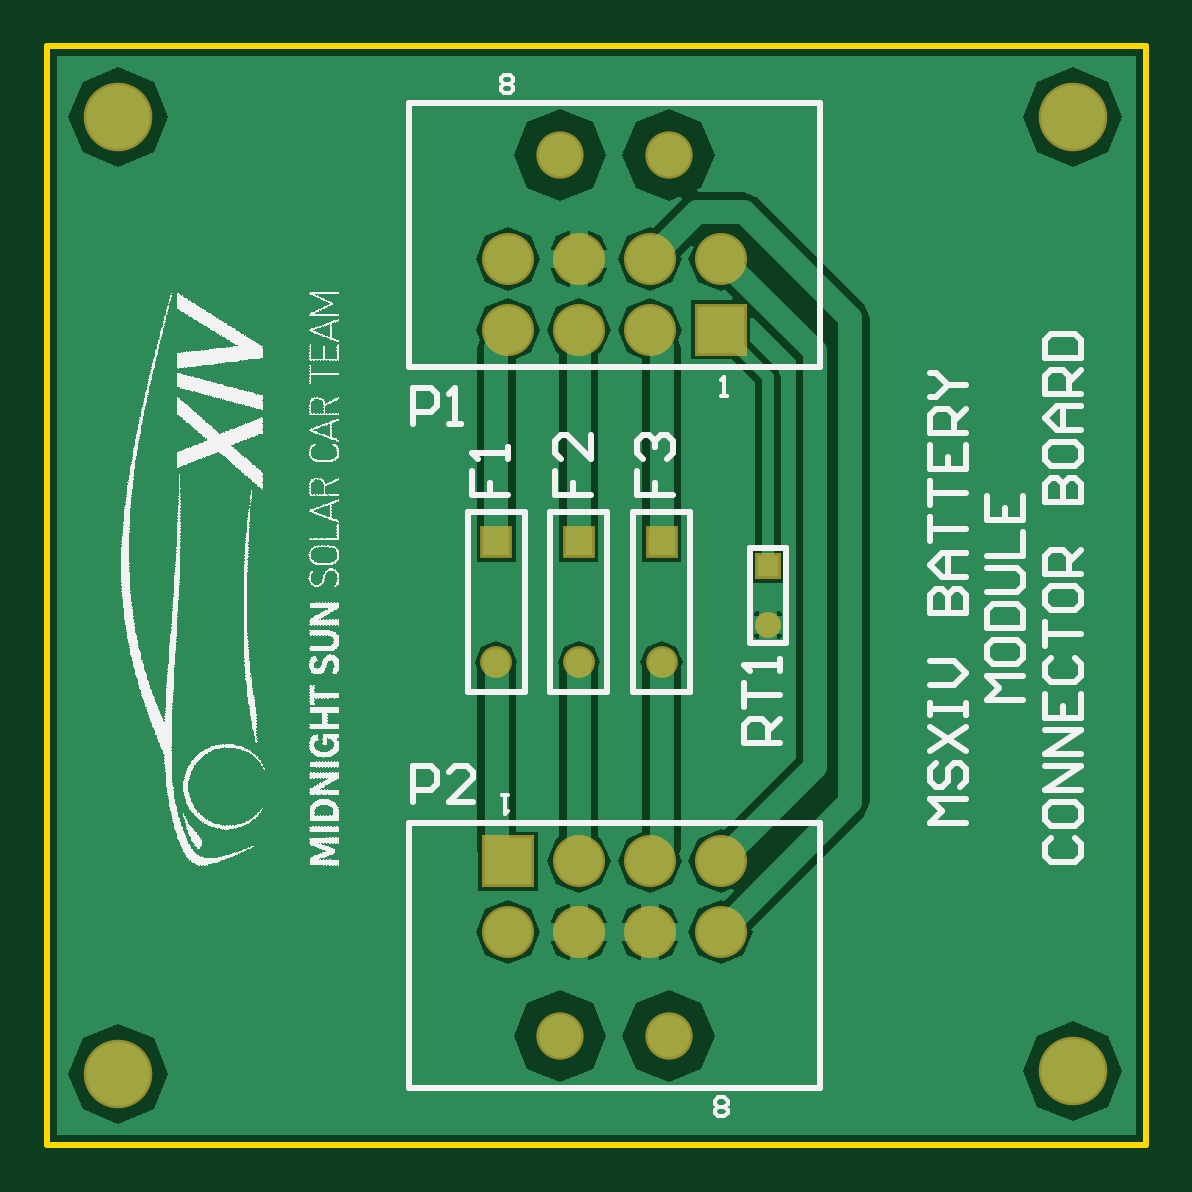
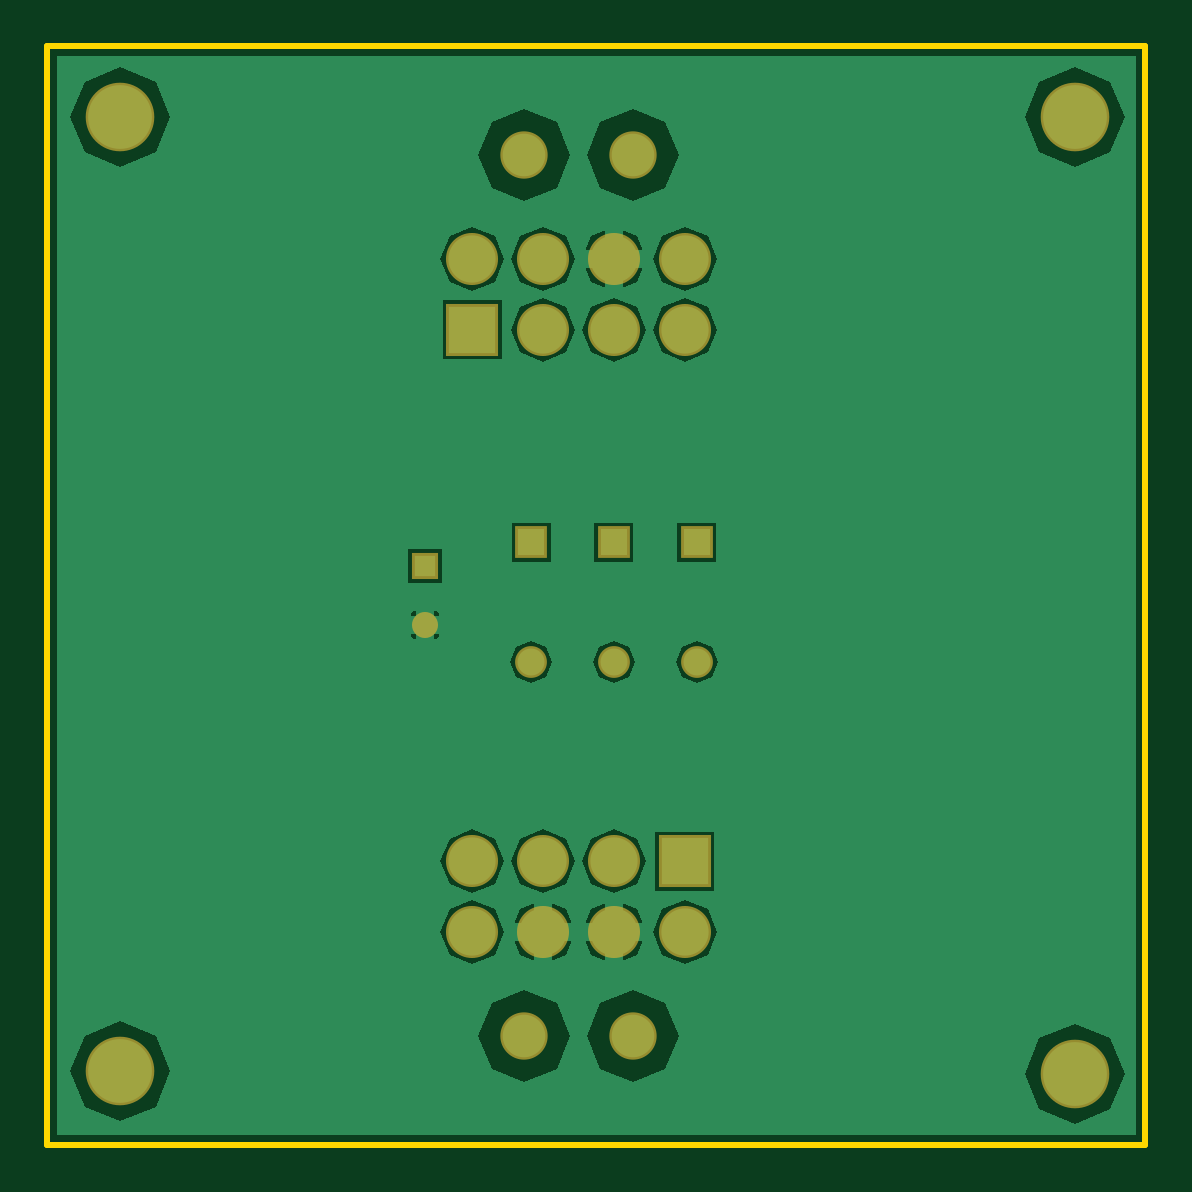
Circuit board: 7 layer files. Board 46.5 x 46.5 mm.
- bottom_copper: MSXIV_BatteryModuleConnectorBoard.GBL (7264 bytes)
- bottom_mask: MSXIV_BatteryModuleConnectorBoard.GBS (941 bytes)
- outline: MSXIV_BatteryModuleConnectorBoard.GKO (293 bytes)
- top_copper: MSXIV_BatteryModuleConnectorBoard.GTL (8222 bytes)
- top_silk: MSXIV_BatteryModuleConnectorBoard.GTO (109959 bytes)
- paste: MSXIV_BatteryModuleConnectorBoard.GTP (300 bytes)
- top_mask: MSXIV_BatteryModuleConnectorBoard.GTS (940 bytes)

=== bottom_copper: MSXIV_BatteryModuleConnectorBoard.GBL (7264 bytes, source omitted) ===
=== bottom_mask: MSXIV_BatteryModuleConnectorBoard.GBS ===
G04*
G04 #@! TF.GenerationSoftware,Altium Limited,Altium Designer,19.1.7 (138)*
G04*
G04 Layer_Color=16711935*
%FSLAX25Y25*%
%MOIN*%
G70*
G01*
G75*
%ADD12C,0.05300*%
%ADD13R,0.05300X0.05300*%
%ADD14C,0.07887*%
%ADD15R,0.08674X0.08674*%
%ADD16C,0.08674*%
%ADD17C,0.04343*%
%ADD18R,0.04343X0.04343*%
%ADD19C,0.11430*%
D12*
X90551Y68583D02*
D03*
X76772D02*
D03*
X62992D02*
D03*
D13*
X90551Y88583D02*
D03*
X76772D02*
D03*
X62992D02*
D03*
D14*
X73622Y6299D02*
D03*
X91732D02*
D03*
Y153150D02*
D03*
X73622D02*
D03*
D15*
X64961Y35433D02*
D03*
X100394Y124016D02*
D03*
D16*
X76772Y35433D02*
D03*
X88583D02*
D03*
X100394D02*
D03*
X64961Y23622D02*
D03*
X76772D02*
D03*
X88583D02*
D03*
X100394D02*
D03*
X88583Y124016D02*
D03*
X76772D02*
D03*
X64961D02*
D03*
X100394Y135827D02*
D03*
X88583D02*
D03*
X76772D02*
D03*
X64961D02*
D03*
D17*
X108268Y74803D02*
D03*
D18*
Y84646D02*
D03*
D19*
X0Y0D02*
D03*
X159055Y394D02*
D03*
Y159449D02*
D03*
X0D02*
D03*
M02*

=== outline: MSXIV_BatteryModuleConnectorBoard.GKO ===
G04*
G04 #@! TF.GenerationSoftware,Altium Limited,Altium Designer,19.1.7 (138)*
G04*
G04 Layer_Color=16711935*
%FSLAX25Y25*%
%MOIN*%
G70*
G01*
G75*
%ADD10C,0.01000*%
D10*
X-11811Y171260D02*
X171260D01*
X-11811D02*
X-11811Y-11811D01*
X171260D02*
Y171260D01*
X-11811Y-11811D02*
X171260D01*
M02*

=== top_copper: MSXIV_BatteryModuleConnectorBoard.GTL (8222 bytes, source omitted) ===
=== top_silk: MSXIV_BatteryModuleConnectorBoard.GTO (109959 bytes, source omitted) ===
=== paste: MSXIV_BatteryModuleConnectorBoard.GTP ===
G04*
G04 #@! TF.GenerationSoftware,Altium Limited,Altium Designer,19.1.7 (138)*
G04*
G04 Layer_Color=8421504*
%FSLAX25Y25*%
%MOIN*%
G70*
G01*
G75*
%ADD12R,0.15984X0.15000*%
D12*
X39370Y100000D02*
D03*
Y62992D02*
D03*
X86614Y100000D02*
D03*
Y62992D02*
D03*
X62992Y100000D02*
D03*
Y62992D02*
D03*
M02*

=== top_mask: MSXIV_BatteryModuleConnectorBoard.GTS ===
G04*
G04 #@! TF.GenerationSoftware,Altium Limited,Altium Designer,19.1.7 (138)*
G04*
G04 Layer_Color=8388736*
%FSLAX25Y25*%
%MOIN*%
G70*
G01*
G75*
%ADD12C,0.05300*%
%ADD13R,0.05300X0.05300*%
%ADD14C,0.07887*%
%ADD15R,0.08674X0.08674*%
%ADD16C,0.08674*%
%ADD17C,0.04343*%
%ADD18R,0.04343X0.04343*%
%ADD19C,0.11430*%
D12*
X90551Y68583D02*
D03*
X76772D02*
D03*
X62992D02*
D03*
D13*
X90551Y88583D02*
D03*
X76772D02*
D03*
X62992D02*
D03*
D14*
X73622Y6299D02*
D03*
X91732D02*
D03*
Y153150D02*
D03*
X73622D02*
D03*
D15*
X64961Y35433D02*
D03*
X100394Y124016D02*
D03*
D16*
X76772Y35433D02*
D03*
X88583D02*
D03*
X100394D02*
D03*
X64961Y23622D02*
D03*
X76772D02*
D03*
X88583D02*
D03*
X100394D02*
D03*
X88583Y124016D02*
D03*
X76772D02*
D03*
X64961D02*
D03*
X100394Y135827D02*
D03*
X88583D02*
D03*
X76772D02*
D03*
X64961D02*
D03*
D17*
X108268Y74803D02*
D03*
D18*
Y84646D02*
D03*
D19*
X0Y0D02*
D03*
X159055Y394D02*
D03*
Y159449D02*
D03*
X0D02*
D03*
M02*

